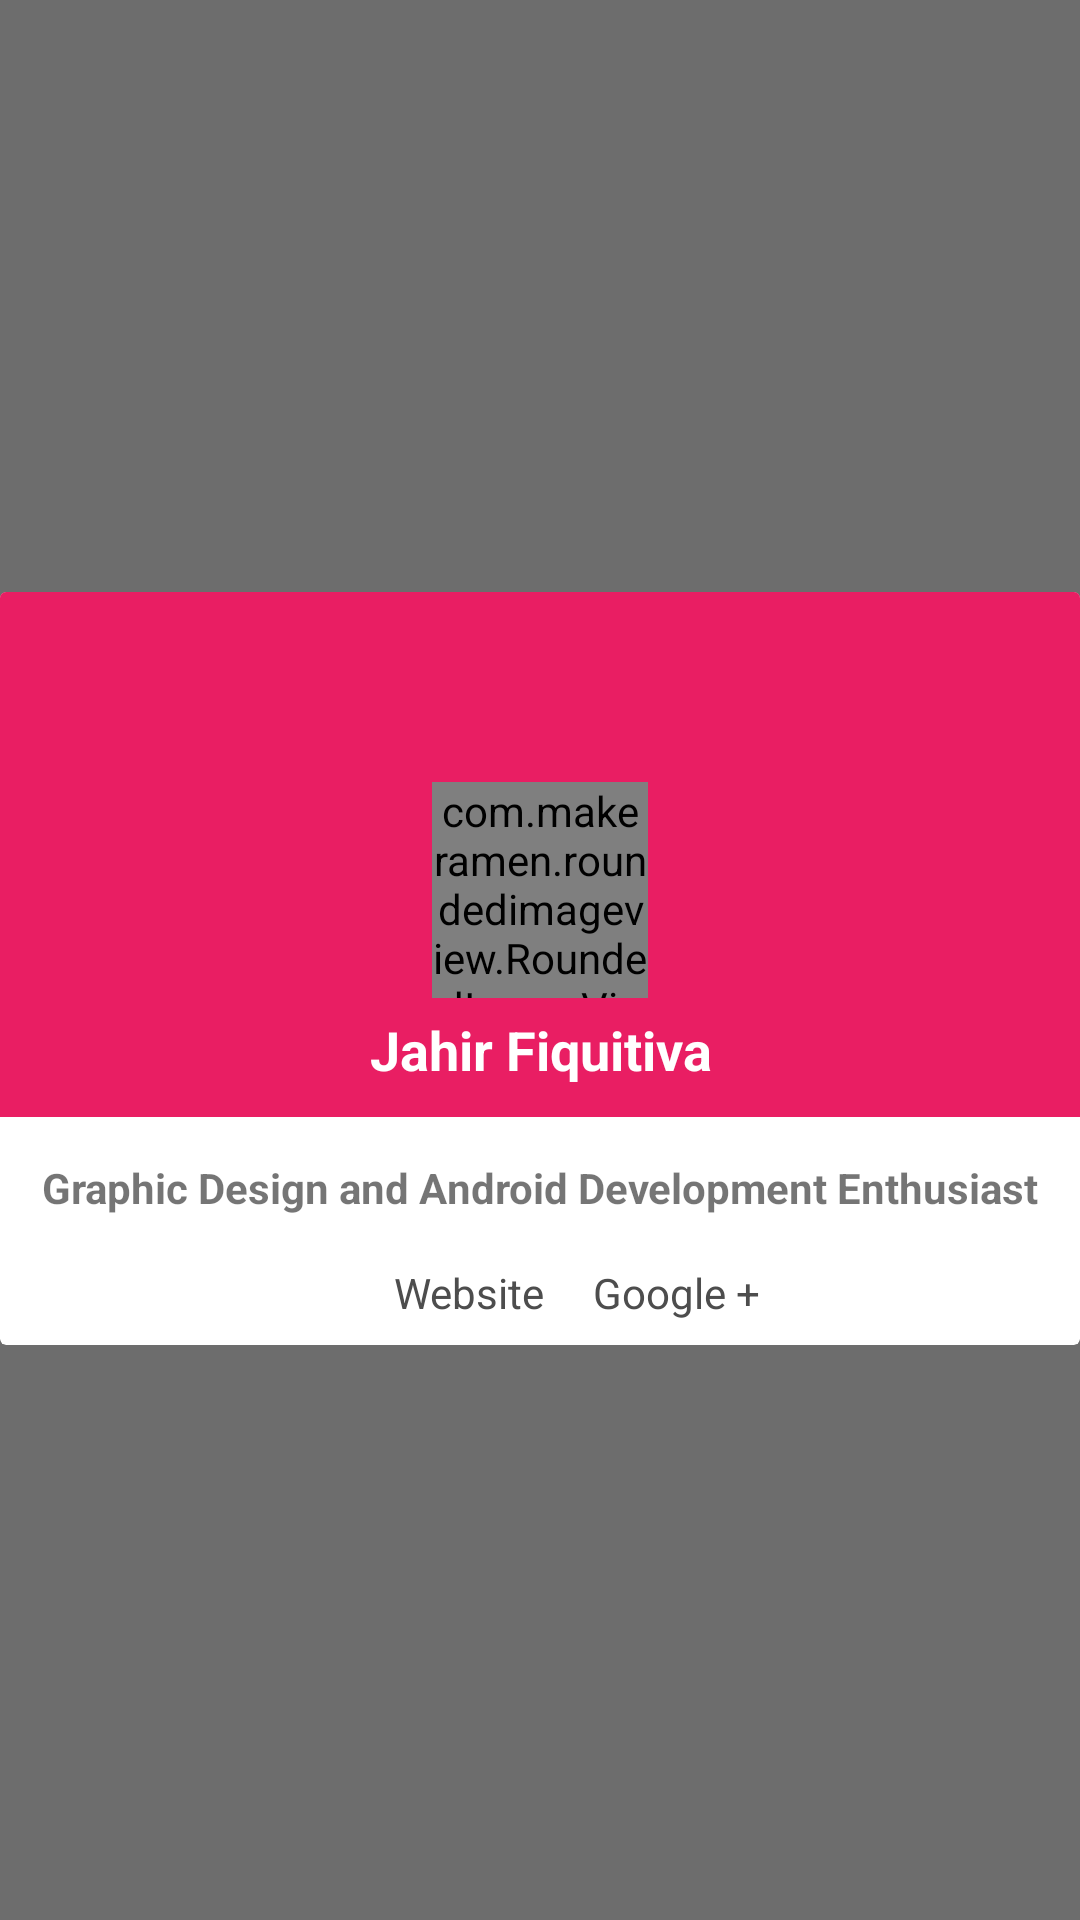

Layout XML and referenced resources for this Android screen:
<!-- AndroidManifest.xml: application theme ActivityTheme -->
<!-- res/layout/dev_two.xml -->
<?xml version="1.0" encoding="utf-8"?>
<LinearLayout xmlns:android="http://schemas.android.com/apk/res/android"
    xmlns:app="http://schemas.android.com/apk/res-auto"
    android:orientation="vertical"
    android:layout_width="match_parent"
    android:layout_height="match_parent"
    android:background="?attr/colorPrimary"
    android:gravity="center">

    <android.support.v7.widget.CardView
        android:layout_width="wrap_content"
        android:layout_height="wrap_content"
        android:layout_marginTop="6dp"
        app:cardElevation="0dp">

        <LinearLayout
            android:orientation="vertical"
            android:layout_width="match_parent"
            android:layout_height="match_parent">

            <FrameLayout
                android:layout_width="match_parent"
                android:layout_height="match_parent">

                <ImageView
                    android:layout_width="match_parent"
                    app:srcCompat="@color/accent"
                    android:id="@+id/banner_two"
                    android:scaleType="centerCrop"
                    android:layout_height="175dp" />

                <LinearLayout
                    android:orientation="horizontal"
                    android:layout_width="match_parent"
                    android:gravity="center"
                    android:layout_height="45dp"
                    android:id="@+id/name_holder"
                    android:layout_gravity="bottom">

                    <TextView
                        android:text="Jahir Fiquitiva"
                        android:layout_width="match_parent"
                        android:layout_height="wrap_content"
                        android:gravity="center"
                        android:textColor="@color/white"
                        android:textSize="18sp"
                        android:textStyle="normal|bold"
                        android:layout_weight="1" />
                </LinearLayout>

                <LinearLayout
                    android:orientation="horizontal"
                    android:layout_width="match_parent"
                    android:gravity="center"
                    android:layout_height="175dp">

                    <com.makeramen.roundedimageview.RoundedImageView
                        app:riv_border_width="2dp"
                        app:riv_border_color="@color/white"
                        app:riv_oval="true"
                        app:riv_corner_radius="30dp"
                        android:id="@+id/avatar_two"
                        android:layout_height="72dp"
                        android:layout_marginTop="12dp"
                        android:scaleType="fitXY"
                        app:srcCompat="@mipmap/ic_launcher"
                        android:layout_width="72dp" />

                </LinearLayout>

            </FrameLayout>

            <LinearLayout
                android:orientation="vertical"
                android:layout_width="match_parent"
                android:layout_height="match_parent"
                android:paddingTop="6dp">

                <TextView
                    android:text="Graphic Design and Android Development Enthusiast"
                    android:layout_width="match_parent"
                    android:layout_height="wrap_content"
                    android:gravity="center"
                    android:textStyle="normal|bold"
                    android:padding="8dp" />

            </LinearLayout>

            <LinearLayout
                android:orientation="horizontal"
                android:layout_width="385dp"
                android:layout_height="wrap_content"
                android:gravity="center_horizontal">

                <LinearLayout
                    android:background="?attr/selectableItemBackground"
                    android:orientation="vertical"
                    android:layout_width="wrap_content"
                    android:layout_height="wrap_content"
                    android:padding="8dp"
                    android:clickable="true"
                    android:id="@+id/tim_twitter">

                    <TextView
                        android:text="Website"
                        android:layout_width="match_parent"
                        android:layout_height="wrap_content"
                        android:textColor="@color/dark_grey" />
                </LinearLayout>

                <LinearLayout
                    android:background="?attr/selectableItemBackground"
                    android:orientation="vertical"
                    android:layout_width="wrap_content"
                    android:layout_height="wrap_content"
                    android:padding="8dp"
                    android:clickable="true"
                    android:id="@+id/tim_gplus">

                    <TextView
                        android:text="Google +"
                        android:layout_width="match_parent"
                        android:layout_height="wrap_content"
                        android:textColor="@color/dark_grey" />
                </LinearLayout>
            </LinearLayout>

        </LinearLayout>

    </android.support.v7.widget.CardView>

</LinearLayout>
<!-- resources referenced by this layout -->
<resources>
  <color name="accent">#e91e63</color>
  <color name="dark_grey">#4d4d4d</color>
  <color name="white">#ffffff</color>
  <!-- mipmap ic_launcher: png bitmap (mipmap-hdpi, 4618 bytes) -->
  <style name="ActivityTheme" parent="Theme.AppCompat.Light.NoActionBar">
          
          <item name="colorPrimary">@color/dialogcontent</item>
          <item name="colorPrimaryDark">@color/dark_grey</item>
      </style>
  <color name="dialogcontent">#6d6d6d</color>
</resources>
